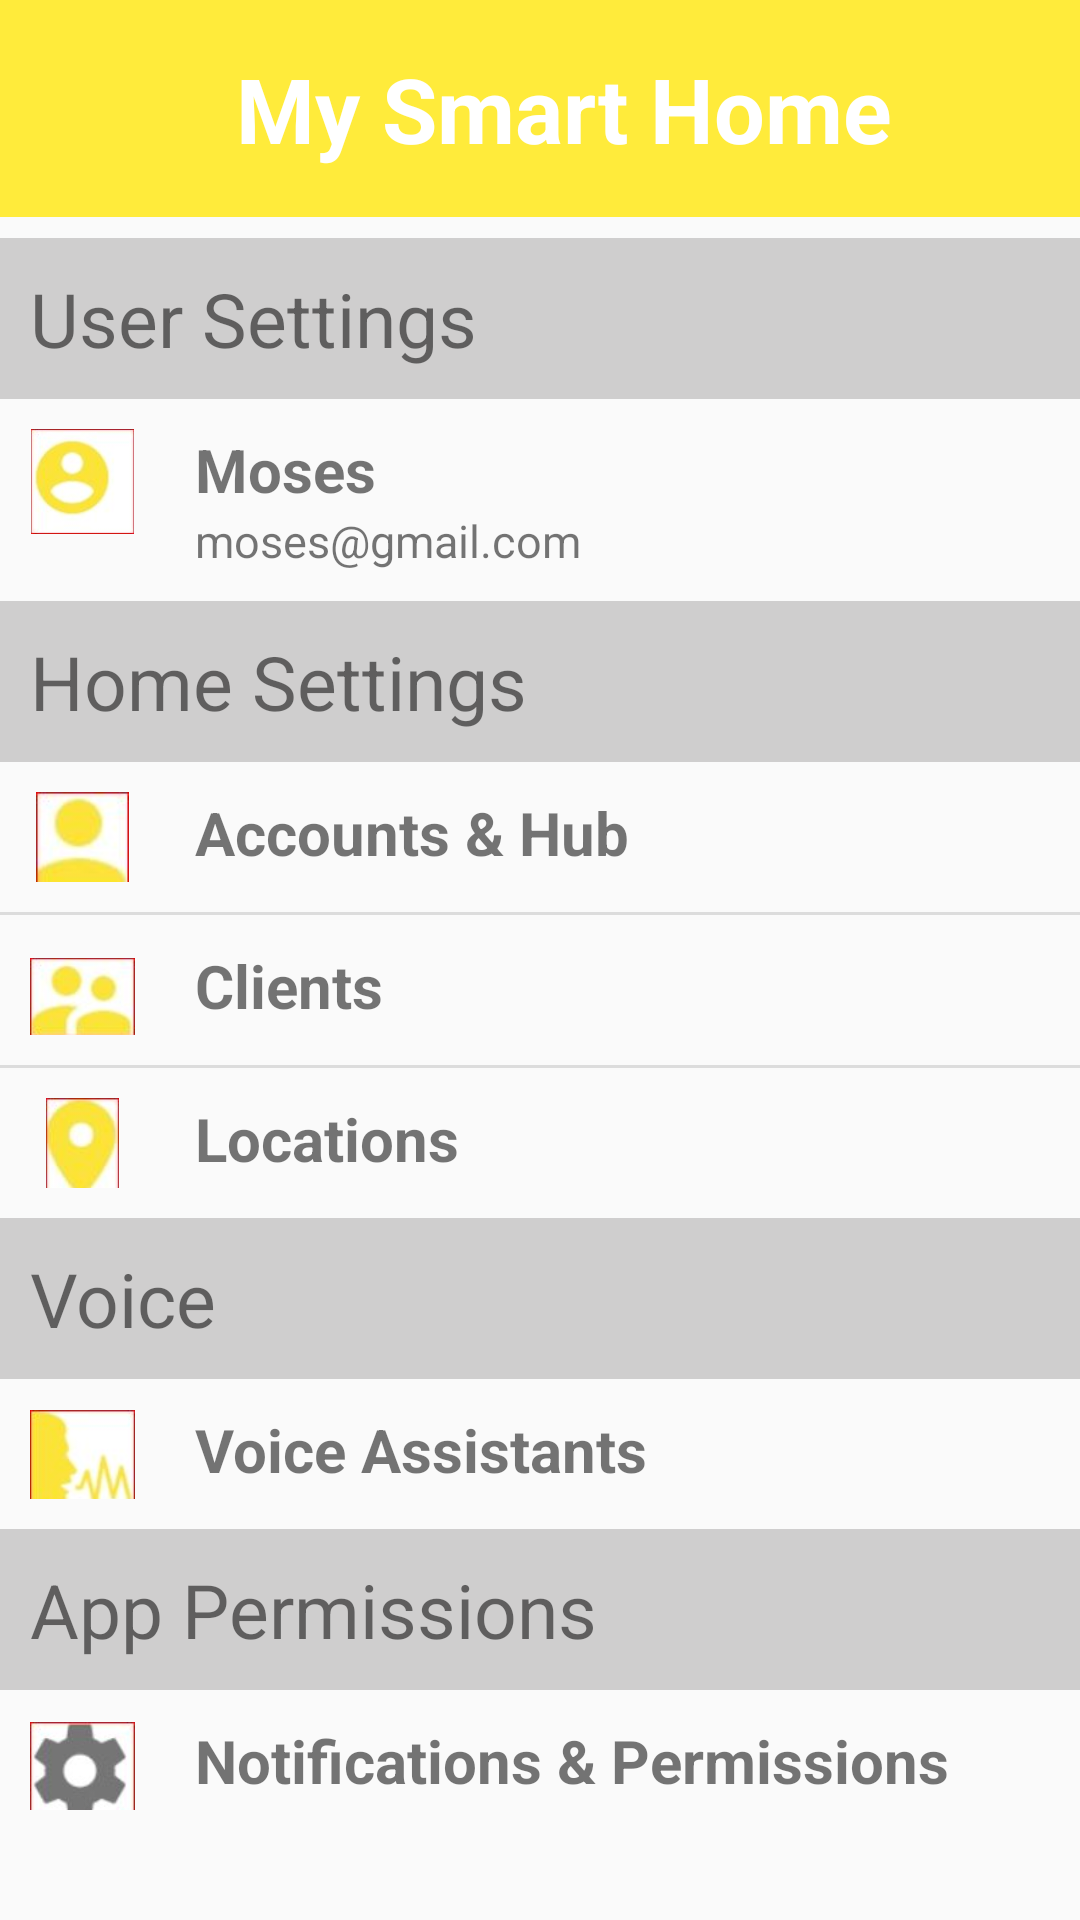

This screen was rendered from an Android layout file. Write that file and the resources it references.
<!-- AndroidManifest.xml: application theme Theme.MySmartHome -->
<!-- res/layout/fragment_settings.xml -->
<?xml version="1.0" encoding="utf-8"?>
<androidx.constraintlayout.widget.ConstraintLayout xmlns:android="http://schemas.android.com/apk/res/android"
    xmlns:app="http://schemas.android.com/apk/res-auto"
    xmlns:tools="http://schemas.android.com/tools"
    android:layout_width="match_parent"
    android:layout_height="match_parent"
    tools:context=".Settings">

    
    <androidx.appcompat.widget.Toolbar
        android:id="@+id/toolbar3"
        android:layout_width="match_parent"
        android:layout_height="wrap_content"

        android:background="@color/yellow"
        app:layout_constraintEnd_toEndOf="parent"
        app:layout_constraintStart_toStartOf="parent"
        app:layout_constraintTop_toTopOf="parent">

        <TextView
            android:layout_width="match_parent"
            android:layout_height="wrap_content"

            android:gravity="center"
            android:padding="16dp"
            android:text="My Smart Home"
            android:textColor="@color/white"
            android:textSize="30sp"
            android:textStyle="bold">

        </TextView>
    </androidx.appcompat.widget.Toolbar>

    <LinearLayout
        android:id="@+id/linearLayout"
        android:layout_width="match_parent"
        android:layout_height="wrap_content"
        android:layout_marginTop="130dp"
        android:layout_marginBottom="150dp"
        android:orientation="vertical"
        app:layout_constraintBottom_toBottomOf="parent"
        app:layout_constraintEnd_toEndOf="parent"
        app:layout_constraintStart_toStartOf="parent"
        app:layout_constraintTop_toBottomOf="@+id/toolbar3">


        <TextView
            android:id="@+id/textView17"
            android:layout_width="match_parent"
            android:layout_height="wrap_content"
            android:background="#CFCECE"
            android:padding="10dp"
            android:text="User Settings"
            android:textSize="25sp" />

        <LinearLayout
            android:layout_width="match_parent"
            android:layout_height="wrap_content"
            android:orientation="horizontal"
            android:padding="10dp">

            <ImageView
                android:id="@+id/imageView4"
                android:layout_width="35dp"
                android:layout_height="35dp"
                android:src="@drawable/copy" />

            <LinearLayout
                android:layout_width="match_parent"
                android:layout_height="wrap_content"
                android:layout_marginLeft="20dp"
                android:orientation="vertical">

                <TextView
                    android:layout_width="match_parent"
                    android:layout_height="wrap_content"
                    android:text="Moses"
                    android:textSize="20sp"
                    android:textStyle="bold" />

                <TextView
                    android:layout_width="match_parent"
                    android:layout_height="wrap_content"
                    android:text="moses@gmail.com"
                    android:textSize="15sp" />


            </LinearLayout>


        </LinearLayout>


        <TextView
            android:id="@+id/textView20"
            android:layout_width="match_parent"
            android:layout_height="wrap_content"
            android:background="#CFCECE"
            android:padding="10dp"
            android:text="Home Settings"
            android:textSize="25sp" />

        <LinearLayout
            android:layout_width="match_parent"
            android:layout_height="50dp"
            android:orientation="horizontal"
            android:padding="10dp">

            <ImageView
                android:id="@+id/imageView5"
                android:layout_width="35dp"
                android:layout_height="35dp"
                android:src="@drawable/cap" />

            <TextView
                android:id="@+id/textView22"
                android:layout_width="wrap_content"
                android:layout_height="wrap_content"
                android:layout_marginLeft="20dp"
                android:text="Accounts &amp; Hub"
                android:textSize="20sp"
                android:textStyle="bold" />
        </LinearLayout>

        <View
            android:id="@+id/divider2"
            android:layout_width="match_parent"
            android:layout_height="1dp"
            android:background="?android:attr/listDivider" />

        <LinearLayout
            android:layout_width="match_parent"
            android:layout_height="50dp"
            android:orientation="horizontal"
            android:padding="10dp">

            <ImageView
                android:id="@+id/imageView23"
                android:layout_width="35dp"
                android:layout_height="35dp"
                android:src="@drawable/capt" />

            <TextView
                android:id="@+id/textView23"
                android:layout_width="wrap_content"
                android:layout_height="wrap_content"
                android:layout_marginLeft="20dp"
                android:text="Clients"
                android:textSize="20sp"
                android:textStyle="bold" />

        </LinearLayout>

        <View
            android:id="@+id/divider3"
            android:layout_width="match_parent"
            android:layout_height="1dp"
            android:background="?android:attr/listDivider" />

        <LinearLayout
            android:layout_width="match_parent"
            android:layout_height="50dp"
            android:orientation="horizontal"
            android:padding="10dp">

            <ImageView
                android:id="@+id/imageView8"
                android:layout_width="35dp"
                android:layout_height="35dp"
                android:src="@drawable/catue" />

            <TextView
                android:id="@+id/textView24"
                android:layout_width="wrap_content"
                android:layout_height="wrap_content"
                android:layout_marginLeft="20dp"
                android:text="Locations"
                android:textSize="20sp"
                android:textStyle="bold" />
        </LinearLayout>


        <TextView
            android:id="@+id/textView25"
            android:layout_width="match_parent"
            android:layout_height="wrap_content"
            android:background="#CFCECE"
            android:padding="10dp"
            android:text="Voice"
            android:textSize="25sp" />

        <LinearLayout
            android:layout_width="match_parent"
            android:layout_height="50dp"
            android:orientation="horizontal"
            android:padding="10dp">

            <ImageView
                android:id="@+id/imageView9"
                android:layout_width="35dp"
                android:layout_height="35dp"
                android:src="@drawable/voice" />

            <TextView
                android:id="@+id/textView26"
                android:layout_width="wrap_content"
                android:layout_height="wrap_content"
                android:layout_marginLeft="20dp"
                android:text="Voice Assistants"
                android:textSize="20sp"
                android:textStyle="bold" />
        </LinearLayout>


        <TextView
            android:id="@+id/textView27"
            android:layout_width="match_parent"
            android:layout_height="wrap_content"
            android:background="#CFCECE"
            android:padding="10dp"
            android:text="App Permissions"
            android:textSize="25sp" />

        <LinearLayout
            android:layout_width="match_parent"
            android:layout_height="50dp"
            android:orientation="horizontal"
            android:padding="10dp">

            <ImageView
                android:id="@+id/imageView10"
                android:layout_width="35dp"
                android:layout_height="35dp"
                android:src="@drawable/set" />

            <TextView
                android:id="@+id/textView28"
                android:layout_width="wrap_content"
                android:layout_height="wrap_content"
                android:layout_marginLeft="20dp"
                android:text="Notifications &amp; Permissions"
                android:textSize="20sp"
                android:textStyle="bold" />
        </LinearLayout>
    </LinearLayout>
</androidx.constraintlayout.widget.ConstraintLayout>
<!-- resources referenced by this layout -->
<resources>
  <color name="white">@color/design_default_color_background</color>
  <color name="yellow">#FFEB3B</color>
  <!-- drawable cap: jpg bitmap (drawable, 8781 bytes) -->
  <!-- drawable capt: jpg bitmap (drawable, 9025 bytes) -->
  <!-- drawable catue: jpg bitmap (drawable, 8936 bytes) -->
  <!-- drawable copy: jpg bitmap (drawable, 9907 bytes) -->
  <!-- drawable set: jpg bitmap (drawable, 9541 bytes) -->
  <!-- drawable voice: jpg bitmap (drawable, 9407 bytes) -->
  <style name="Theme.MySmartHome" parent="Theme.AppCompat.DayNight.NoActionBar">
          
          <item name="colorPrimary">@color/yellow</item>
          <item name="colorPrimaryVariant">@color/yellow</item>
          <item name="colorOnPrimary">@color/white</item>
          
          <item name="colorSecondary">@color/teal_200</item>
          <item name="colorSecondaryVariant">@color/teal_700</item>
          <item name="colorOnSecondary">@color/black</item>
          
          <item name="android:statusBarColor">?attr/colorPrimaryVariant</item>
          
      </style>
  <color name="teal_200">#FF03DAC5</color>
  <color name="teal_700">#FF018786</color>
  <color name="black">#DAD6D6</color>
</resources>
